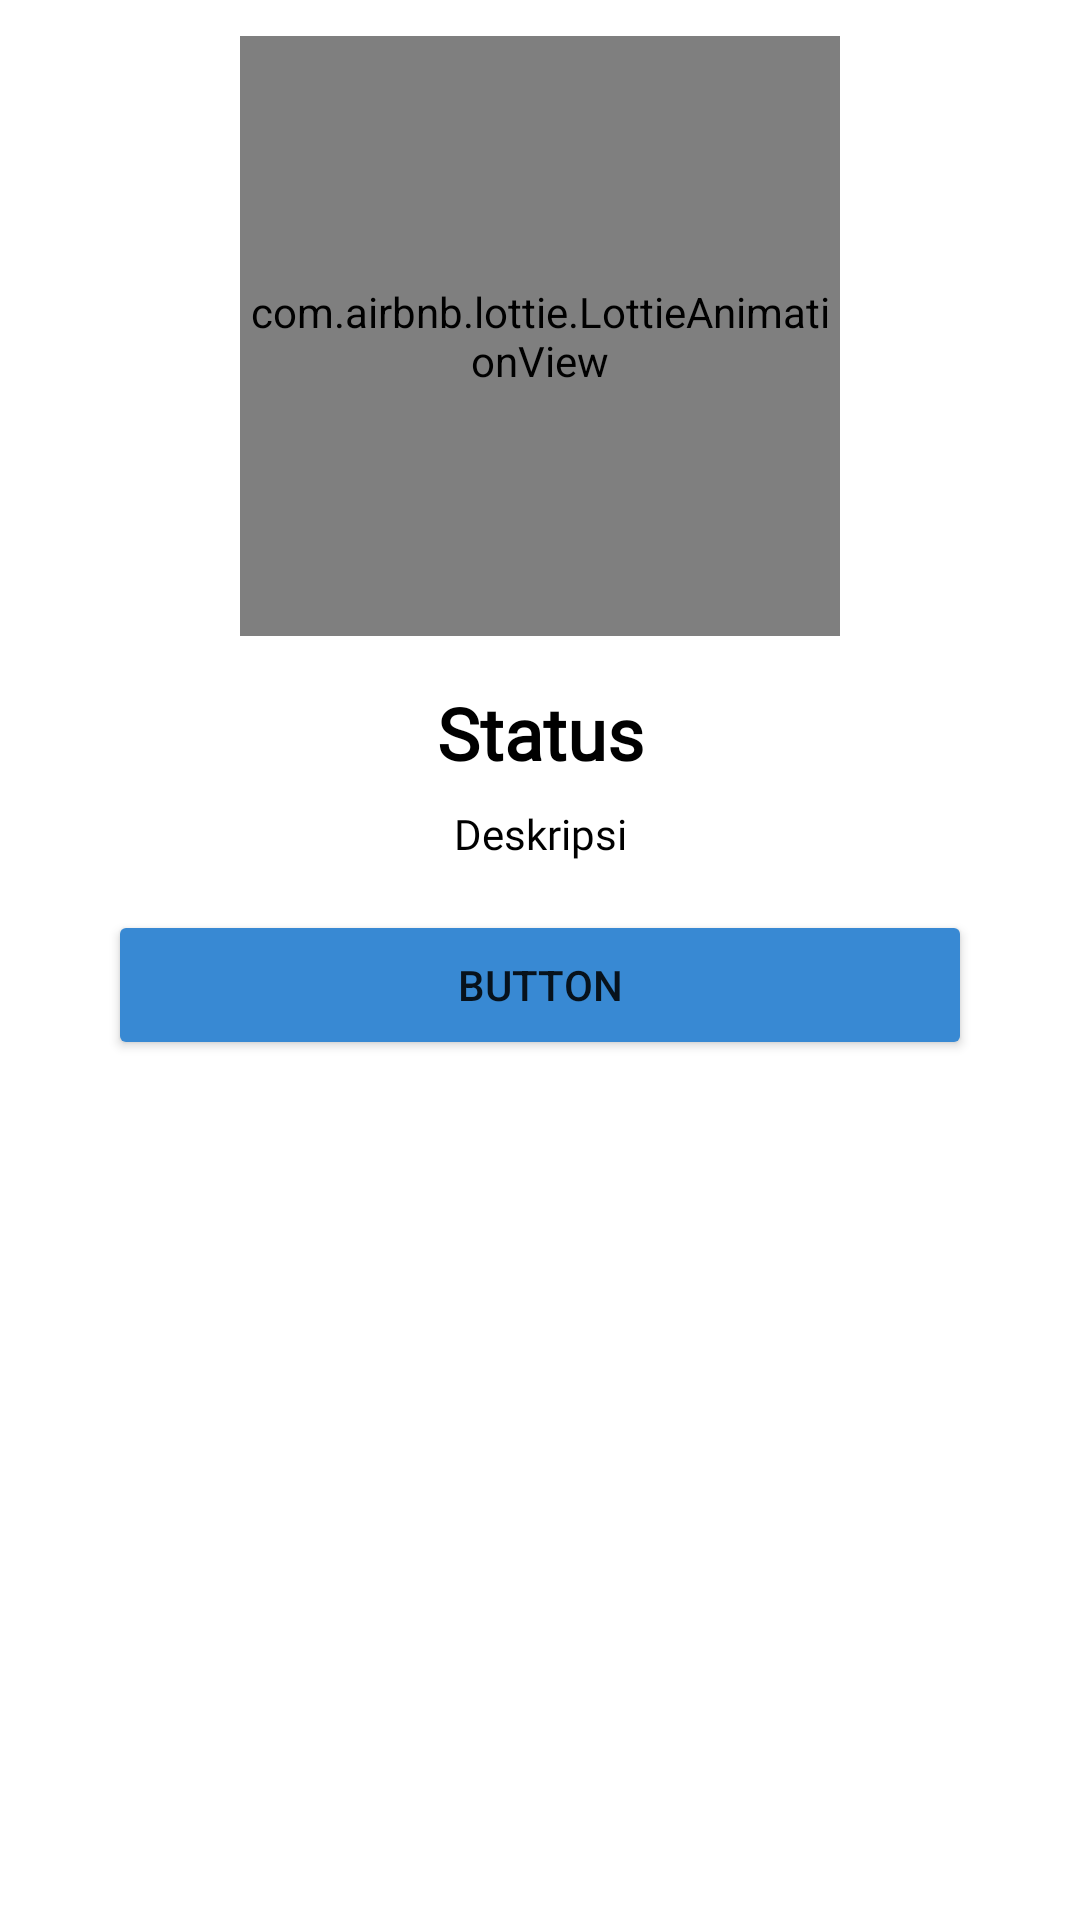

Layout XML and referenced resources for this Android screen:
<!-- AndroidManifest.xml: application theme Theme.StoryApp -->
<!-- res/layout/fragment_login_result.xml -->
<?xml version="1.0" encoding="utf-8"?>
<androidx.constraintlayout.widget.ConstraintLayout xmlns:android="http://schemas.android.com/apk/res/android"
    xmlns:app="http://schemas.android.com/apk/res-auto"
    xmlns:tools="http://schemas.android.com/tools"
    android:layout_width="match_parent"
    android:layout_height="match_parent"
    android:padding="12dp"
    tools:context=".ui.customview.RegisterResultFragment">

    <com.airbnb.lottie.LottieAnimationView
        android:id="@+id/lottieAnimationView"
        app:lottie_autoPlay="true"
        android:layout_width="200dp"
        android:layout_height="200dp"
        app:layout_constraintEnd_toEndOf="parent"
        app:layout_constraintStart_toStartOf="parent"
        app:layout_constraintTop_toTopOf="parent" />

    <TextView
        android:id="@+id/title_result"
        android:layout_width="wrap_content"
        android:layout_height="wrap_content"
        android:layout_marginTop="16dp"
        android:fontFamily="@font/rubik_bold"
        android:text="Status"
        android:textAlignment="center"
        android:textColor="@color/black"
        android:textSize="24sp"
        android:textStyle="bold"
        app:layout_constraintEnd_toEndOf="parent"
        app:layout_constraintStart_toStartOf="parent"
        app:layout_constraintTop_toBottomOf="@+id/lottieAnimationView" />

    <TextView
        android:id="@+id/description_result"
        android:layout_width="250dp"
        android:layout_height="wrap_content"
        android:layout_marginTop="8dp"
        android:fontFamily="@font/rubik_regular"
        android:text="Deskripsi"
        android:textAlignment="center"
        android:textColor="@color/black"
        app:layout_constraintEnd_toEndOf="parent"
        app:layout_constraintStart_toStartOf="parent"
        app:layout_constraintTop_toBottomOf="@+id/title_result" />

    <Button
        android:id="@+id/btn_login_result"
        android:layout_width="0dp"
        android:layout_height="50dp"
        android:layout_marginStart="24dp"
        android:layout_marginTop="16dp"
        android:layout_marginEnd="24dp"
        android:backgroundTint="@color/blue"
        android:text="Button"
        app:layout_constraintEnd_toEndOf="parent"
        app:layout_constraintStart_toStartOf="parent"
        app:layout_constraintTop_toBottomOf="@+id/description_result" />
</androidx.constraintlayout.widget.ConstraintLayout>
<!-- resources referenced by this layout -->
<resources>
  <color name="black">#FF000000</color>
  <color name="blue">#3889D3</color>
  <style name="Theme.StoryApp" parent="Theme.MaterialComponents.DayNight.DarkActionBar">
          
          <item name="colorPrimary">@color/blue</item>
          <item name="colorPrimaryVariant">#326EA5</item>
          <item name="colorOnPrimary">@color/white</item>
          
          <item name="colorSecondary">@color/teal_200</item>
          <item name="colorSecondaryVariant">@color/teal_700</item>
          <item name="colorOnSecondary">@color/white</item>
          
          <item name="android:statusBarColor">?attr/colorPrimaryVariant</item>
          
          <item name="android:windowActivityTransitions">true</item>
          <item name="android:windowEnterTransition">@android:transition/explode</item>
          <item name="android:windowExitTransition">@android:transition/slide_bottom</item>
      </style>
  <color name="white">#FFFFFFFF</color>
  <color name="teal_200">#FF03DAC5</color>
  <color name="teal_700">#FF018786</color>
</resources>
